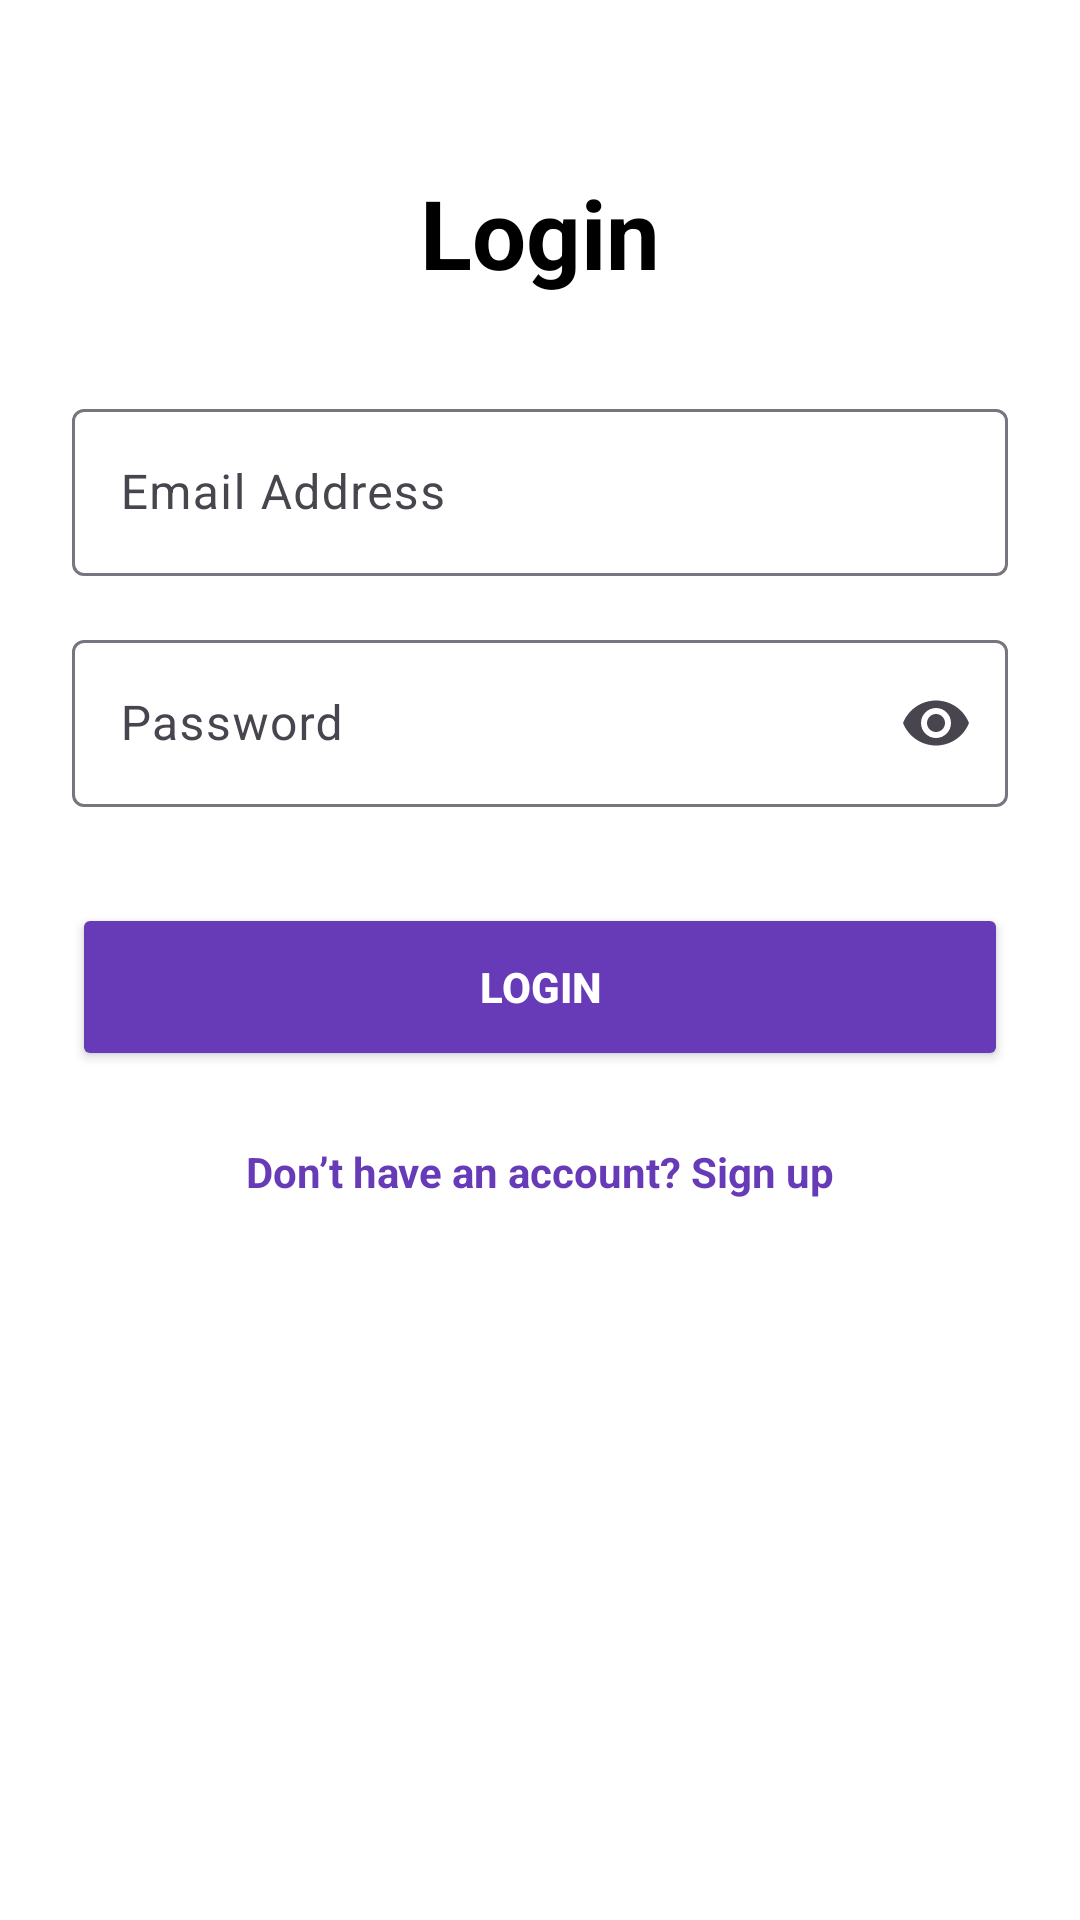

Layout XML and referenced resources for this Android screen:
<!-- AndroidManifest.xml: application theme Theme.My_E_Wallet_Application -->
<!-- res/layout/activity_login.xml -->
<androidx.constraintlayout.widget.ConstraintLayout
    xmlns:android="http://schemas.android.com/apk/res/android"
    xmlns:app="http://schemas.android.com/apk/res-auto"
    android:layout_width="match_parent"
    android:layout_height="match_parent"
    android:padding="24dp"
    android:background="@color/white">
    
    <TextView android:id="@+id/title" android:layout_width="wrap_content" android:layout_height="wrap_content" android:text="Login" android:textSize="32sp" android:textStyle="bold" android:textColor="@color/black" android:layout_marginTop="32dp" app:layout_constraintTop_toTopOf="parent" app:layout_constraintStart_toStartOf="parent" app:layout_constraintEnd_toEndOf="parent"/>
    
    <com.google.android.material.textfield.TextInputLayout android:id="@+id/emailLayout" android:layout_width="0dp" android:layout_height="wrap_content" android:hint="Email Address" android:layout_marginTop="32dp" app:layout_constraintTop_toBottomOf="@id/title" app:layout_constraintStart_toStartOf="parent" app:layout_constraintEnd_toEndOf="parent">
        <com.google.android.material.textfield.TextInputEditText android:id="@+id/emailAddress" android:layout_width="match_parent" android:layout_height="wrap_content" android:inputType="textEmailAddress"/>
    </com.google.android.material.textfield.TextInputLayout>
    
    <com.google.android.material.textfield.TextInputLayout android:id="@+id/passwordLayout" android:layout_width="0dp" android:layout_height="wrap_content" android:hint="Password" app:endIconMode="password_toggle" android:layout_marginTop="16dp" app:layout_constraintTop_toBottomOf="@id/emailLayout" app:layout_constraintStart_toStartOf="parent" app:layout_constraintEnd_toEndOf="parent">
        <com.google.android.material.textfield.TextInputEditText android:id="@+id/password" android:layout_width="match_parent" android:layout_height="wrap_content" android:inputType="textPassword"/>
    </com.google.android.material.textfield.TextInputLayout>
    
    <Button android:id="@+id/login" android:layout_width="0dp" android:layout_height="56dp" android:text="Login" android:textStyle="bold" android:textColor="@android:color/white" android:backgroundTint="@color/link_color" android:foreground="?attr/selectableItemBackground" android:clickable="true" android:focusable="true" android:layout_marginTop="32dp" app:layout_constraintTop_toBottomOf="@id/passwordLayout" app:layout_constraintStart_toStartOf="parent" app:layout_constraintEnd_toEndOf="parent"/>
    
    <TextView android:id="@+id/doNotHaveAccountLabel" android:layout_width="wrap_content" android:layout_height="wrap_content" android:text="Don’t have an account? Sign up" android:textColor="@color/link_color" android:textSize="14sp" android:textStyle="bold" android:clickable="true" android:focusable="true" android:layout_marginTop="24dp" app:layout_constraintTop_toBottomOf="@id/login" app:layout_constraintStart_toStartOf="parent" app:layout_constraintEnd_toEndOf="parent"/>
</androidx.constraintlayout.widget.ConstraintLayout>
<!-- resources referenced by this layout -->
<resources>
  <color name="black">#000000</color>
  <color name="link_color">#673AB7</color>
  <color name="white">#FFFFFF</color>
  <style name="Theme.My_E_Wallet_Application" parent="Base.Theme.My_E_Wallet_Application" />
  <style name="Base.Theme.My_E_Wallet_Application" parent="Theme.Material3.DayNight.NoActionBar">
          
          
      </style>
</resources>
